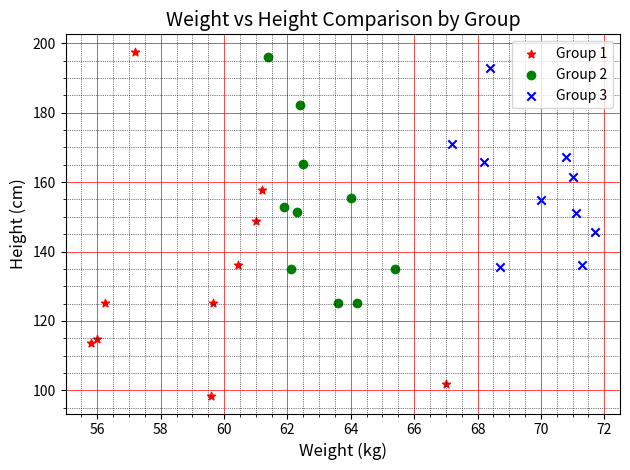

Write the Python code that produced this figure.
import matplotlib.pyplot as plt
import numpy as np

# Sample Data for three groups
# Group 1: High weight, varied height
weight1 = [67, 57.2, 59.6, 59.64, 55.8, 61.2, 60.45, 61, 56.23, 56]
height1 = [101.7, 197.6, 98.3, 125.1, 113.7, 157.7, 136, 148.9, 125.3, 114.9]

# Group 2: Mid weight, higher height
weight2 = [61.9, 64, 62.1, 64.2, 62.3, 65.4, 62.4, 61.4, 62.5, 63.6]
height2 = [152.8, 155.3, 135.1, 125.2, 151.3, 135, 182.2, 195.9, 165.1, 125.1]

# Group 3: Lower weight, consistent height
weight3 = [68.2, 67.2, 68.4, 68.7, 71, 71.3, 70.8, 70, 71.1, 71.7]
height3 = [165.8, 170.9, 192.8, 135.4, 161.4, 136.1, 167.1, 154.9, 151.1, 145.7]

# Create the scatter plots
plt.scatter(weight1, height1, marker='*', color='red', label='Group 1')
plt.scatter(weight2, height2, marker='o', color='green', label='Group 2')
plt.scatter(weight3, height3, marker='x', color='blue', label='Group 3')

# Set labels and title
plt.xlabel('Weight (kg)', fontsize=12)
plt.ylabel('Height (cm)', fontsize=12)
plt.title('Weight vs Height Comparison by Group', fontsize=14)

# Add a legend to identify the groups
plt.legend()

# Maintain visual consistency with previous lab standards
plt.minorticks_on()
plt.grid(which='major', linestyle='-', linewidth='0.5', color='red')
plt.grid(which='minor', linestyle=':', linewidth='0.5', color='black')

# Display the plot
plt.tight_layout()
plt.show()